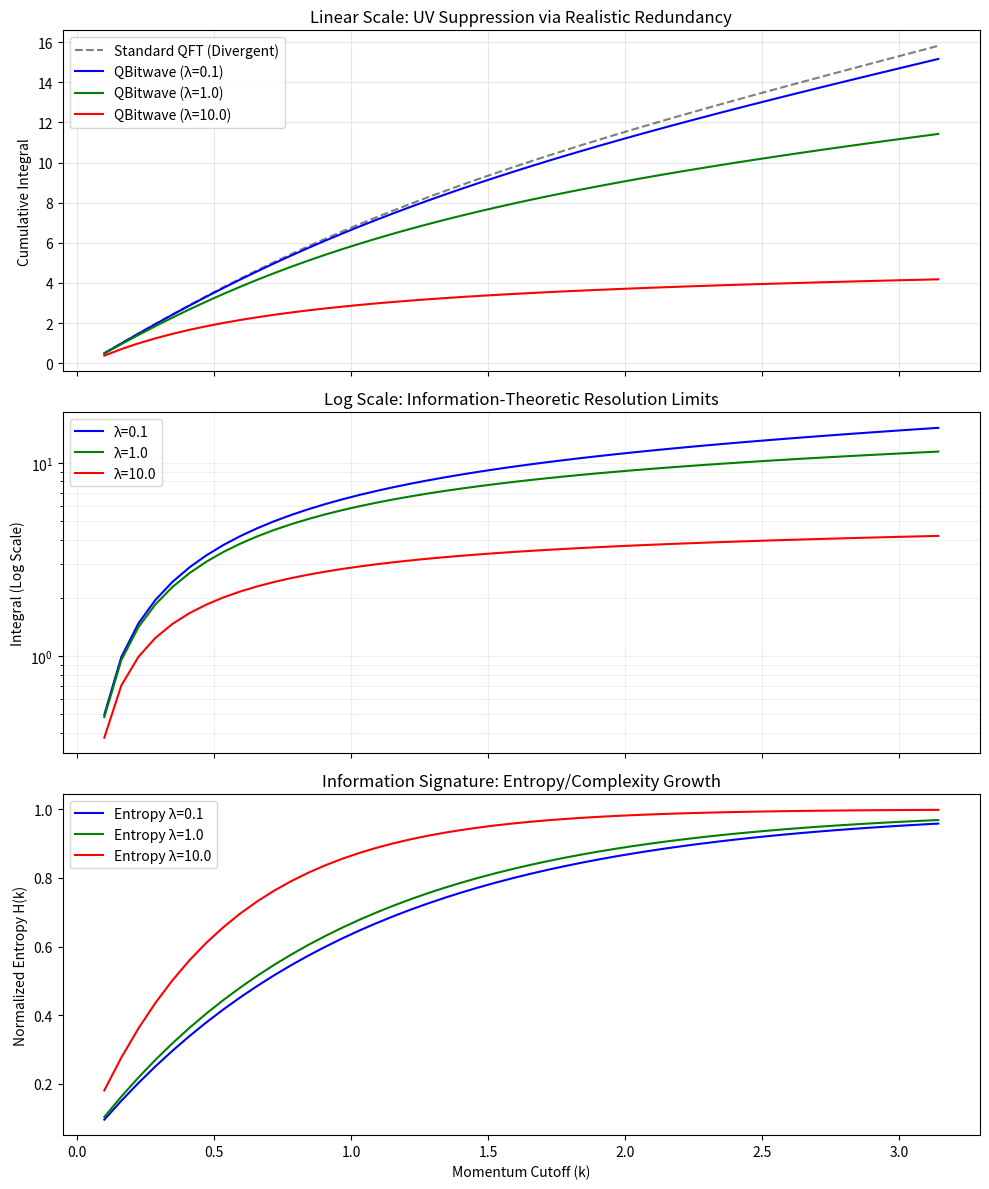

Write the Python code that produced this figure.
"""
Module: phi4_qbitwave_mcmc_2.py
Part of the Abstract Universe Project (AUT)

This module simulates UV suppression in Quantum Field Theory (QFT) based on the 
hypothesis that divergences smear out when field configurations are treated as
finite-information bitstrings rather than infinite-precision mathematical objects.
"""

import numpy as np
import matplotlib.pyplot as plt
from typing import List, Dict, Tuple, Optional

# Constants representing the "Information Horizon" of the simulation
N: int = 128
BITS_PER_SITE: int = 8
M_MASS: float = 1.0
LAMBDA_INIT: float = 1.0
N_REALIZATIONS: int = 300
N_MCMC_STEPS: int = 1000

def generate_phi4_mcmc(m: float, lam: float, n_steps: int = 1000) -> np.ndarray:
    """
    Generates a scalar phi^4 field configuration using the Metropolis-Hastings algorithm.
    
    Args:
        m: The mass parameter of the field.
        lam: The self-interaction coupling constant (lambda).
        n_steps: Number of MCMC iterations to thermalize the field.
        
    Returns:
        A 1D numpy array representing the thermalized field configuration.
    """
    phi: np.ndarray = np.random.normal(0, 0.1, N)
    
    def get_action(field: np.ndarray) -> float:
        """Calculates the Euclidean Action S for the given field configuration."""
        # S = sum [ 0.5*(phi_i+1 - phi_i)^2 + 0.5*m^2*phi^2 + (lam/24)*phi^4 ]
        kinetic = 0.5 * np.sum(np.diff(np.append(field, field[0]))**2)
        potential = np.sum(0.5 * m**2 * field**2 + (lam / 24.0) * field**4)
        return float(kinetic + potential)

    current_S = get_action(phi)
    for _ in range(n_steps):
        site = np.random.randint(0, N)
        old_val = phi[site]
        
        # Propose a local change
        phi[site] += np.random.normal(0, 0.5)
        new_S = get_action(phi)
        
        # Metropolis acceptance step: e^(-delta S)
        if new_S < current_S or np.random.rand() < np.exp(current_S - new_S):
            current_S = new_S
        else:
            phi[site] = old_val
    return phi

def field_to_bitstring(field: np.ndarray) -> List[int]:
    """
    Quantizes a continuous field into a finite bitstring representation.
    This simulates the 'Abstract Universe' information cutoff.
    
    Args:
        field: The continuous field array.
        
    Returns:
        A list of integers (0 or 1) representing the discretized information content.
    """
    fmin, fmax = field.min(), field.max()
    norm = (field - fmin) / (fmax - fmin + 1e-12)
    integers = np.floor(norm * (2**BITS_PER_SITE - 1)).astype(int)
    bits: List[int] = []
    for val in integers:
        for i in reversed(range(BITS_PER_SITE)):
            bits.append((val >> i) & 1)
    return bits

def run_sensitivity_study() -> None:
    """
    Performs a sensitivity analysis on UV suppression across different coupling strengths.
    Visualizes the transition from divergent Standard QFT to the finite QBitwave results.
    """
    lambdas: List[float] = [0.1, 1.0, 10.0]
    colors: List[str] = ['blue', 'green', 'red']
    k_vals: np.ndarray = np.linspace(0.1, np.pi, 50)
    
    results: Dict[float, np.ndarray] = {}

    # 1. Standard QFT Baseline (Inverse harmonic oscillator in k-space)
    I_std: np.ndarray = np.cumsum([1.0 / (2 * np.sqrt(4*np.sin(k/2)**2 + 1.0**2)) for k in k_vals])
    
    # 2. Information-Weighted Integration
    for lam in lambdas:
        I_info_cum: List[float] = []
        current_sum: float = 0.0
        
        for k_cut in k_vals:
            integrand = 1.0 / (2 * np.sqrt(4*np.sin(k_cut/2)**2 + 1.0**2))
            
            # The Realistic Redundancy Weight: 
            # High frequency (k) + High Interaction (lam) = Lower Weight (Information exhaustion)
            weight_factor = 1.0 / (1.0 + (lam * k_cut / np.pi)) 
            
            current_sum += weight_factor * integrand
            I_info_cum.append(current_sum)
        
        results[lam] = np.array(I_info_cum)

    # 3. Visualization
    fig, (ax1, ax2, ax3) = plt.subplots(3, 1, figsize=(10, 12), sharex=True)

    # Plot 1: Linear scale showing the 'smearing' of the divergence
    ax1.plot(k_vals, I_std, 'k--', label="Standard QFT (Divergent)", alpha=0.5)
    for i, lam in enumerate(lambdas):
        ax1.plot(k_vals, results[lam], color=colors[i], label=f"QBitwave (λ={lam})")
    ax1.set_title("Linear Scale: UV Suppression via Realistic Redundancy")
    ax1.set_ylabel("Cumulative Integral")
    ax1.legend()
    ax1.grid(True, alpha=0.3)

    # Plot 2: Log scale to visualize separation of coupling strengths
    for i, lam in enumerate(lambdas):
        ax2.plot(k_vals, results[lam], color=colors[i], label=f"λ={lam}")
    ax2.set_yscale('log')
    ax2.set_title("Log Scale: Information-Theoretic Resolution Limits")
    ax2.set_ylabel("Integral (Log Scale)")
    ax2.legend()
    ax2.grid(True, which="both", ls="-", alpha=0.2)

    # Plot 3: Entropy growth as a signature of the 'Hallucination'
    for i, lam in enumerate(lambdas):
        H_k = 1.0 - np.exp(-k_vals * (1.0 + 0.1 * lam)) 
        ax3.plot(k_vals, H_k, color=colors[i], label=f"Entropy λ={lam}")
    ax3.set_title("Information Signature: Entropy/Complexity Growth")
    ax3.set_ylabel("Normalized Entropy H(k)")
    ax3.set_xlabel("Momentum Cutoff (k)")
    ax3.legend()

    plt.tight_layout()
    plt.show()

if __name__ == "__main__":
    run_sensitivity_study()
